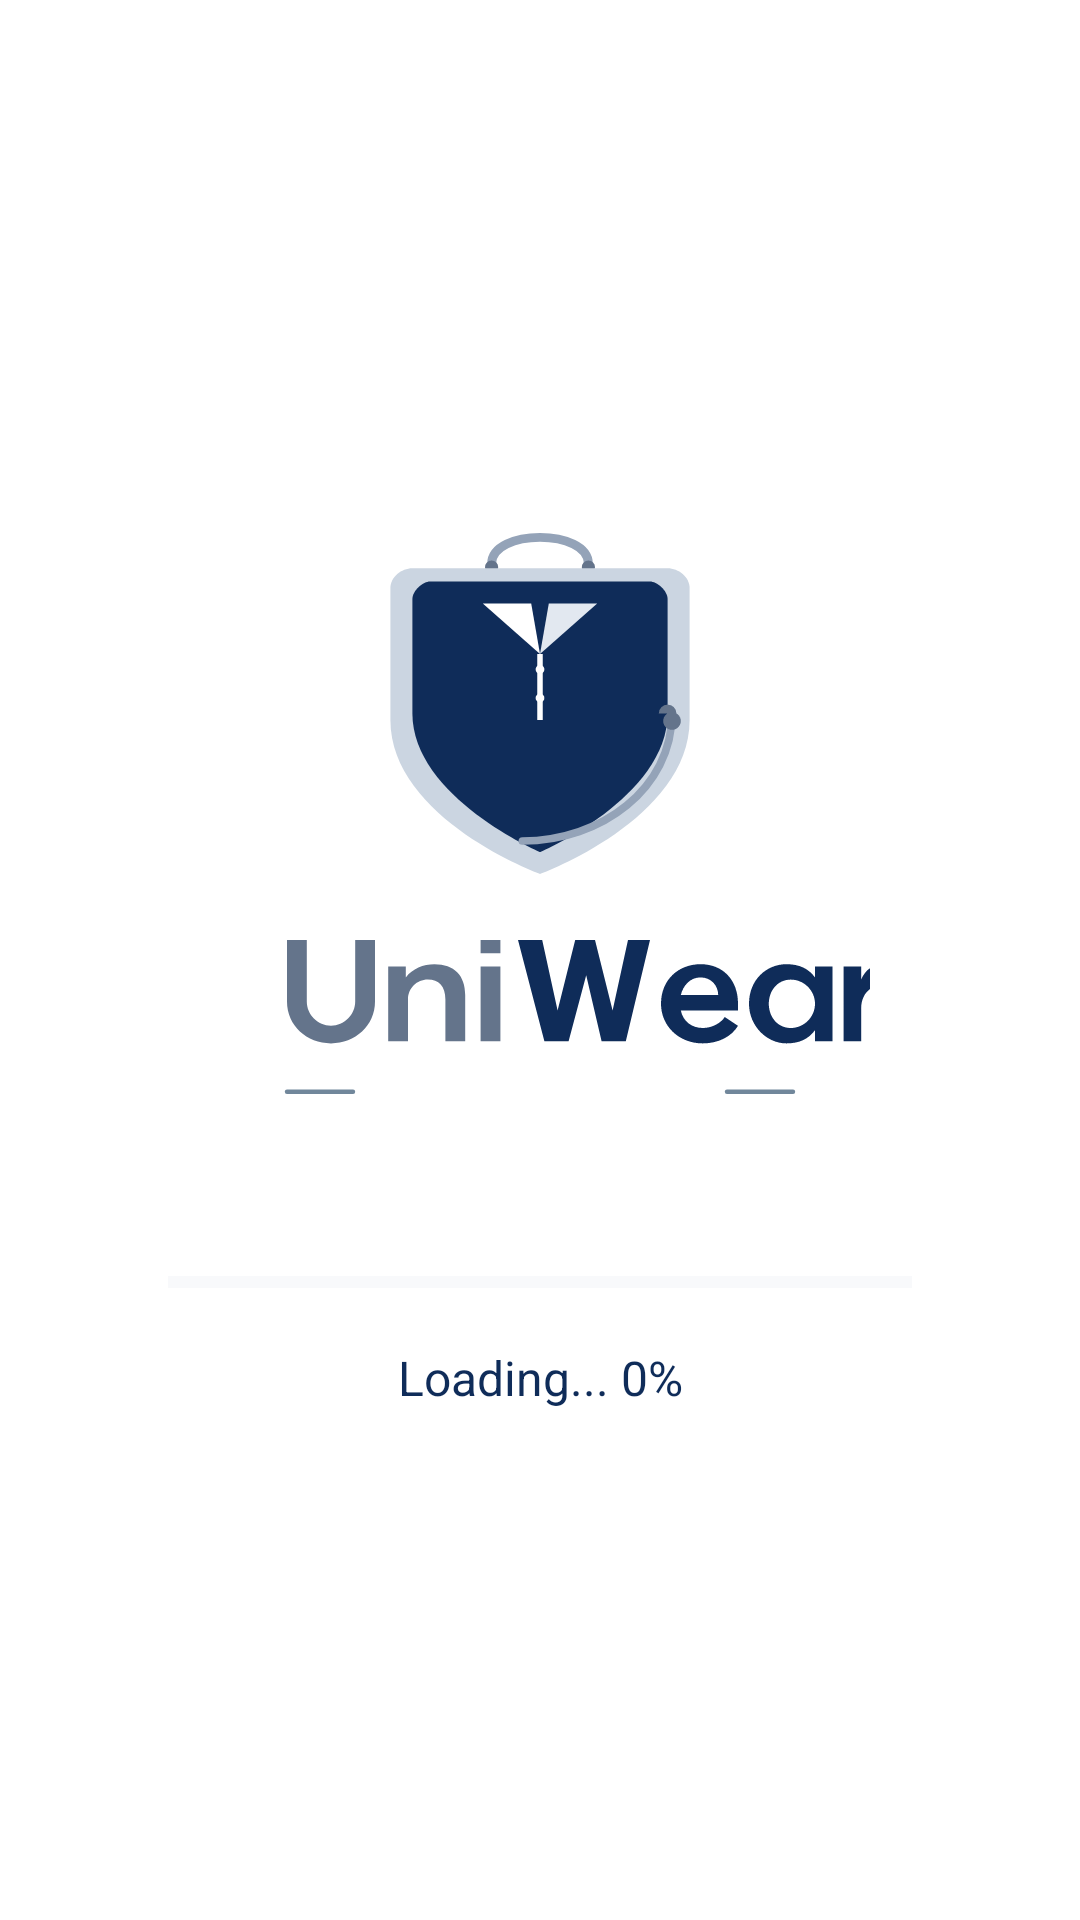

Layout XML and referenced resources for this Android screen:
<!-- AndroidManifest.xml: application theme Theme.Uniwear7 -->
<!-- res/layout/activity_loadingscreen.xml -->
<?xml version="1.0" encoding="utf-8"?>
<androidx.constraintlayout.widget.ConstraintLayout xmlns:android="http://schemas.android.com/apk/res/android"
    xmlns:app="http://schemas.android.com/apk/res-auto"
    xmlns:tools="http://schemas.android.com/tools"
    android:id="@+id/main"
    android:layout_width="match_parent"
    android:layout_height="match_parent"
    android:background="@android:color/white"
    android:padding="32dp"
    tools:context=".Loadingscreen">

    <ImageView
        android:id="@+id/loadingLogo"
        android:layout_width="220dp"
        android:layout_height="220dp"
        android:contentDescription="UniWear Logo"
        android:scaleType="fitCenter"
        app:layout_constraintBottom_toTopOf="@+id/loadingProgress"
        app:layout_constraintEnd_toEndOf="parent"
        app:layout_constraintStart_toStartOf="parent"
        app:layout_constraintTop_toTopOf="parent"
        app:layout_constraintVertical_chainStyle="packed"
        app:srcCompat="@drawable/logo" />

    <ProgressBar
        android:id="@+id/loadingProgress"
        style="?android:attr/progressBarStyleHorizontal"
        android:layout_width="0dp"
        android:layout_height="10dp"
        android:layout_marginTop="32dp"
        android:layout_marginHorizontal="24dp"
        android:max="100"
        android:progress="0"
        android:progressTint="#0F2C59"
        android:progressBackgroundTint="#E2E8F0"
        app:layout_constraintBottom_toTopOf="@+id/loadingText"
        app:layout_constraintEnd_toEndOf="parent"
        app:layout_constraintStart_toStartOf="parent"
        app:layout_constraintTop_toBottomOf="@+id/loadingLogo" />

    <TextView
        android:id="@+id/loadingText"
        android:layout_width="wrap_content"
        android:layout_height="wrap_content"
        android:layout_marginTop="16dp"
        android:fontFamily="sans-serif-bold"
        android:text="Loading... 0%"
        android:textColor="#0F2C59"
        android:textSize="16sp"
        app:layout_constraintBottom_toBottomOf="parent"
        app:layout_constraintEnd_toEndOf="parent"
        app:layout_constraintStart_toStartOf="parent"
        app:layout_constraintTop_toBottomOf="@+id/loadingProgress" />

</androidx.constraintlayout.widget.ConstraintLayout>
<!-- resources referenced by this layout -->
<resources>
  <!-- drawable logo: vector/xml drawable (drawable, 4215 chars, omitted) -->
  <style name="Theme.Uniwear7" parent="Theme.MaterialComponents.DayNight.DarkActionBar">
          
          <item name="colorPrimary">@color/navy_primary</item>
          <item name="colorPrimaryVariant">@color/navy_primary_dark</item>
          <item name="colorOnPrimary">@color/white</item>
          
          <item name="colorSecondary">@color/blue_light</item>
          <item name="colorSecondaryVariant">@color/navy_accent</item>
          <item name="colorOnSecondary">@color/white</item>
          
          <item name="android:statusBarColor">?attr/colorPrimaryVariant</item>
          
      </style>
  <color name="navy_primary">#0F2C59</color>
  <color name="navy_primary_dark">#0B1E3F</color>
  <color name="white">#FFFFFFFF</color>
  <color name="blue_light">#3B82F6</color>
  <color name="navy_accent">#1E3A8A</color>
</resources>
